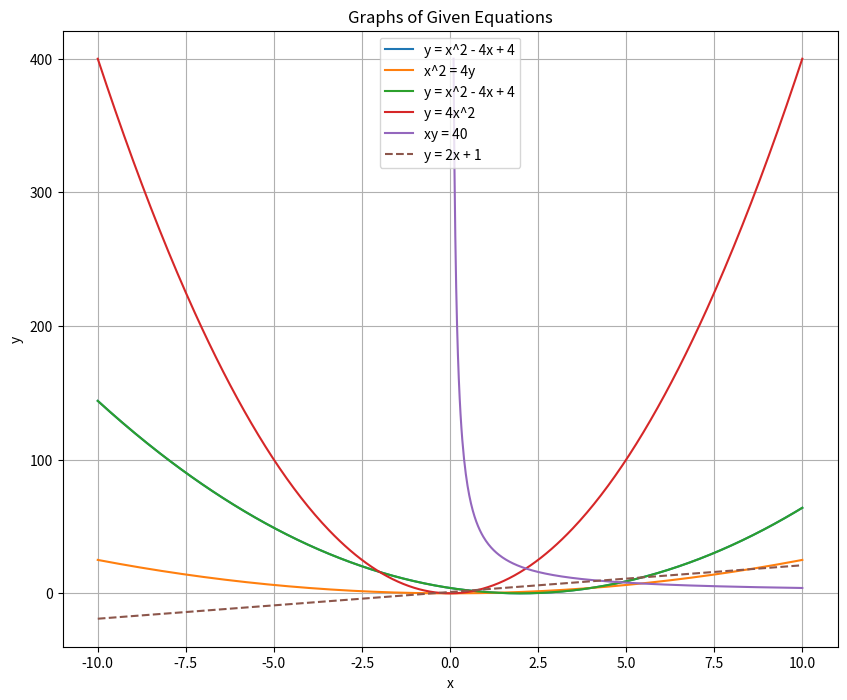

Here is the Python script that generated this plot:
import matplotlib.pyplot as plt
import numpy as np

# Define the range for x
x = np.linspace(-10, 10, 400)

# Define the equations
y1 = x**2 - 4*x + 4
x2 = np.linspace(-10, 10, 400)
y2 = x2**2 / 4
y3 = x**2 - 4*x + 4
y4 = 4*x**2
x3 = np.linspace(0.1, 10, 400)
y5 = 40 / x3

# Create the plot
plt.figure(figsize=(10, 8))

# Plot the equations
plt.plot(x, y1, label='y = x^2 - 4x + 4')
plt.plot(x2, y2, label='x^2 = 4y')
plt.plot(x, y3, label='y = x^2 - 4x + 4')
plt.plot(x, y4, label='y = 4x^2')
plt.plot(x3, y5, label='xy = 40')

# Draw a straight line (example: y = 2x + 1)
y_line = 2 * x + 1
plt.plot(x, y_line, label='y = 2x + 1', linestyle='--')

# Add labels and legend
plt.xlabel('x')
plt.ylabel('y')
plt.title('Graphs of Given Equations')
plt.legend()
plt.grid(True)

# Show the plot
plt.show()